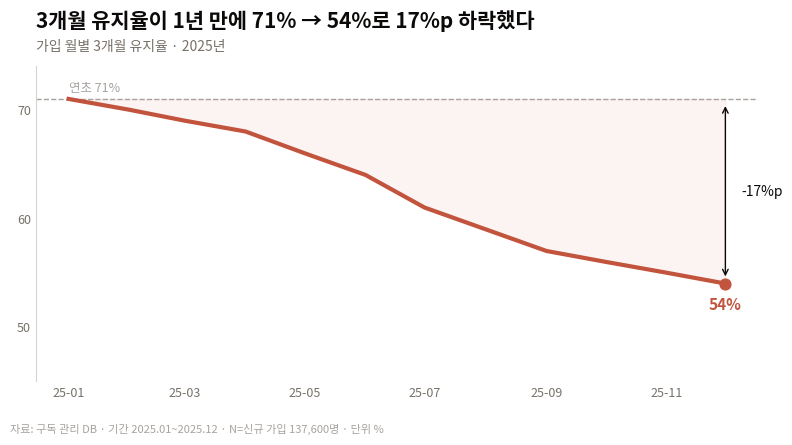
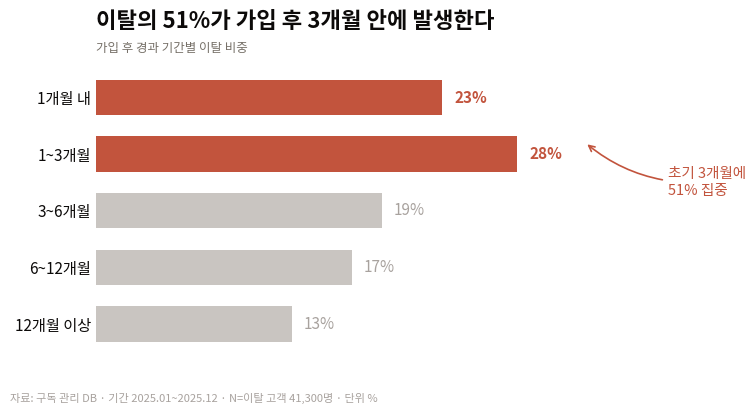

The script that saved these images, in order:
import pandas as pd
import matplotlib.pyplot as plt
from matplotlib import font_manager


# ══════════════════════════════════════════════════════════════════════
# 0. 환경 설정 — 수정하지 마세요
# ══════════════════════════════════════════════════════════════════════
INK, BODY, MUTED = '#0c0a09', '#4e4e4e', '#777169'
HAIR, GRAY, GRAY_D = '#d6d3d1', '#c9c5c1', '#a8a29e'
ACCENT, WARN = '#2f6f5e', '#c2543d'

def setup_font():
    '''설치된 한글 폰트를 자동으로 찾아 적용한다.'''
    candidates = [
        'Malgun Gothic',       # Windows
        'AppleGothic',         # macOS
    ]
    installed = {f.name for f in font_manager.fontManager.ttflist}
    for name in candidates:
        if name in installed:
            plt.rcParams['font.family'] = name
            break
    else:
        print('[경고] 한글 폰트를 찾지 못했습니다. 라벨이 □로 보일 수 있습니다.\n'
              '       Colab: !apt-get install -y fonts-nanum 후 런타임 재시작')
    plt.rcParams.update({
        'axes.unicode_minus': False,   # 음수 부호 깨짐 방지
    })

def save(fig, path):
    fig.savefig(path, bbox_inches='tight')
    plt.close(fig)


# ══════════════════════════════════════════════════════════════════════
# 1. 데이터 — 수정하지 마세요
# ══════════════════════════════════════════════════════════════════════
def load_data():
    '''가입 월별 신규 가입자 수와 3개월 유지율 (2025년 12개월)
    '''
    return pd.DataFrame({
        '가입월': pd.date_range('2025-01-01', periods=12, freq='MS'),
        '3개월유지율': [71.0, 70.0, 69.0, 68.0, 66.0, 64.0,
                        61.0, 59.0, 57.0, 56.0, 55.0, 54.0],
        '신규가입자': [8200, 8600, 9100, 9400, 10200, 11800,
                       13500, 14100, 13800, 13200, 12600, 12100],
    })

SOURCE_NOTE = ('자료: 구독 관리 DB · 기간 2025.01~2025.12 · '
               'N=신규 가입 137,600명 · 단위 %')

# ══════════════════════════════════════════════════════════════════════
# 2. 여기부터 작성하세요
# ══════════════════════════════════════════════════════════════════════
def my_answer():
    df = load_data()
    x = df['가입월']
    y = df['3개월유지율']

    fig, ax = plt.subplots(figsize=(8.6, 4.7))
    fig.subplots_adjust(top=0.82, bottom=0.15, left=0.08, right=0.92)
    
    # ── R1. 선 그래프 ─────────────────────────────────────────────
    # TODO: ax.plot(...) linewidth
    # 선과 두께 지정
    ax.plot(x, y, color=WARN, linewidth=3, zorder=3)
    
    # ── R2. 기준선 ────────────────────────────────────────────────
    # TODO: 연초 값에 가로 점선을 긋고 라벨을 답니다.
    #       힌트: ax.axhline(...) / ax.text()
    # 연초 값(71%) 가로 점선 및 선 위에 텍스트 표기
    baseline_val = y.iloc[0]
    ax.axhline(baseline_val, color=GRAY_D, linestyle='--', linewidth=1, zorder=2)
    ax.text(x.iloc[0], baseline_val + 0.4, "연초 71%", 
            va='bottom', ha='left', fontsize=9, color=GRAY_D)
    
    # ── R3. 낙폭 음영 ─────────────────────────────────────────────
    # TODO: 기준선과 실제 선 사이를 채웁니다.
    # 실제 선과 기준선 사이를 옅은 투명도의 색상으로 채움
    ax.fill_between(x, y, baseline_val, color=WARN, alpha=0.06, zorder=1)
    
    # ── R4. 마지막 값 직접 라벨링 ─────────────────────────────────
    # TODO: 마지막 점을 찍고 그 아래에 '54%' 를 표기합니다.
    #       힌트: ax.scatter()
    # 추가로, 낙폭을 화살표로 표현 (ax.annotate(arrowprops) 활용)
    last_x = x.iloc[-1]
    last_y = y.iloc[-1]
    
    # 마지막 지점 데이터 점 표시 및 바로 아래에 수치 라벨링
    ax.scatter(last_x, last_y, color=WARN, s=60, zorder=5)
    ax.text(last_x, last_y - 1.2, f"{int(last_y)}%", 
            ha='center', va='top', fontsize=11, color=WARN, fontweight='bold')
    
    # [양방향 화살표 기능 추가]
    ax.annotate('', 
                xy=(last_x, last_y + 0.4), 
                xytext=(last_x, baseline_val - 0.4),
                arrowprops=dict(arrowstyle="<->", color=INK, lw=1, ls='-'),
                zorder=4)
    
    # 화살표의 오른쪽에 간격을 맞춰 낙폭 수치 추가
    import pandas as pd
    ax.text(last_x + pd.Timedelta(days=8), (baseline_val + last_y) / 2, "-17%p", 
            color=INK, ha="left", va="center", fontsize=10)

    # ── R5. 차트 정크 제거 ────────────────────────────────────────
    # TODO: 왼쪽 제외 축선을 지우고 y축 눈금을 [50, 60, 70] 으로 제한합니다.
    #       힌트: ax.spines[side].set_visible(False) side = top, right, bottom, left
    #             ax.set_yticks(); ax.set_ylim()
    # 위, 오른쪽, 아래 축 테두리 제거 (왼쪽 축선만 옅게 유지)
    for side in ['top', 'right', 'bottom']:
        ax.spines[side].set_visible(False)
    ax.spines['left'].set_color(HAIR)
    
    # y축 눈금을 3개([50, 60, 70])로 명확하게 제한 및 범위 설정
    ax.set_yticks([50, 60, 70])
    ax.set_yticklabels(['50', '60', '70'], color=MUTED, fontsize=9)
    ax.set_ylim(45, 74)

    # x축 레이블 설정 (격월 간격 및 날짜 포맷 적용)
    ax.set_xticks(x[::2], [t.strftime('%y-%m') for t in x[::2]], fontsize=9)
    ax.tick_params(length=0, colors=MUTED)

    # ── R6. Action Title ──────────────────────────────────────────
    # TODO: 아래 제목을 결론 문장으로 바꾸고, 부제를 추가하세요.
    # plt.suptitle("신규 가입자의 3개월 유지율이 연초 대비 연말에 17%p 지속 하락했습니다.", 
    #              fontsize=12, fontweight='bold', ha='left', x=0.05, y=0.96)
    # 결론 문장을 대제목으로 배치하고, 그 아래 부제 텍스트 추가
    ax.set_title("3개월 유지율이 1년 만에 71% → 54%로 17%p 하락했다", 
                 fontsize=15, color=INK, loc='left', pad=28, fontweight='bold')
    ax.text(0.0, 1.05, "가입 월별 3개월 유지율 · 2025년", 
            fontsize=10, color=MUTED, transform=ax.transAxes)

    # ── R7. 메타 정보 ─────────────────────────────────────────────
    # TODO: 메타정보(SOURCE_NOTE)를 추가해주세요
    # 하단 레이아웃 영역에 메타 캡션 정보를 할당
    plt.figtext(0.05, 0.04, SOURCE_NOTE, fontsize=8, color=GRAY_D, ha='left')

    return fig

# ══════════════════════════════════════════════════════════════════════
if __name__ == '__main__':
    setup_font()

    save(my_answer(), '과제1.png')



# ════════════════════════════  문제 구분  ══════════════════════════════════════════


import numpy as np
import pandas as pd
import matplotlib.pyplot as plt
from matplotlib import font_manager

# ══════════════════════════════════════════════════════════════════════
# 0. 환경 설정 — 수정하지 마세요
# ══════════════════════════════════════════════════════════════════════
INK, BODY, MUTED = '#0c0a09', '#4e4e4e', '#777169'
HAIR, GRAY, GRAY_D = '#d6d3d1', '#c9c5c1', '#a8a29e'
ACCENT, WARN = '#2f6f5e', '#c2543d'

def setup_font():
    '''설치된 한글 폰트를 자동으로 찾아 적용한다.'''
    candidates = [
        'Malgun Gothic',       # Windows
        'AppleGothic',         # macOS
    ]
    installed = {f.name for f in font_manager.fontManager.ttflist}
    for name in candidates:
        if name in installed:
            plt.rcParams['font.family'] = name
            break
    else:
        print('[경고] 한글 폰트를 찾지 못했습니다. 라벨이 □로 보일 수 있습니다.\n'
              '       Colab: !apt-get install -y fonts-nanum 후 런타임 재시작')
    plt.rcParams.update({
        'axes.unicode_minus': False,   # 음수 부호 깨짐 방지
    })

def save(fig, path):
    fig.savefig(path, bbox_inches='tight')
    plt.close(fig)

# ══════════════════════════════════════════════════════════════════════
# 1. 데이터 — 수정하지 마세요
# ══════════════════════════════════════════════════════════════════════
def load_data():
    '''가입 후 경과 기간별 이탈 비중.
    '''
    return pd.DataFrame({
        '가입후경과': ['1개월 내', '1~3개월', '3~6개월', '6~12개월', '12개월 이상'],
        '이탈비중': [23.0, 28.0, 19.0, 17.0, 13.0],
    })


EARLY = ['1개월 내', '1~3개월']        # 강조할 초기 구간
SOURCE_NOTE = ('자료: 구독 관리 DB · 기간 2025.01~2025.12 · '
               'N=이탈 고객 41,300명 · 단위 %')


# ══════════════════════════════════════════════════════════════════════
# 2. 여기부터 작성하세요
# ══════════════════════════════════════════════════════════════════════
def my_answer():
    df = load_data()

    # 가로 막대는 아래에서 위로 쌓이므로, 시간 순서를 위→아래로 보이게 하려면
    # 데이터를 뒤집어야 합니다. (R2 — 정렬이 아니라 순서 유지)
    d = df.iloc[::-1].reset_index(drop=True)
    y = np.arange(len(d))

    fig, ax = plt.subplots(figsize=(8.6, 4.3))
    fig.subplots_adjust(top=0.82, bottom=0.15, left=0.15, right=0.85)

    # ── R3. 회색조 + 강조 1색 ─────────────────────────────────────
    # TODO: 초기 두 구간(EARLY)만 WARN, 나머지는 GRAY 로 색을 정하세요.
    colors = [WARN if val in EARLY else GRAY for val in d['가입후경과']]

    # ── R1. 가로 막대 ─────────────────────────────────────────────
    # TODO: ax.barh() height: 0.62
    bars = ax.barh(y, d['이탈비중'], height=0.62, color=colors, zorder=3)

    # ── R4. 직접 라벨링 ───────────────────────────────────────────
    # TODO: 막대 끝에 값을 표기하세요.
    for bar, val, label in zip(bars, d['이탈비중'], d['가입후경과']):
        width = bar.get_width()
        text_color = WARN if label in EARLY else GRAY_D
        ax.text(width + 0.8, bar.get_y() + bar.get_height()/2, f"{int(val)}%", 
                va='center', ha='left', fontsize=11, color=text_color, fontweight='bold' if label in EARLY else 'normal')

    # ── R4. x축 눈금 제거 + 정크 정리 ─────────────────────────────
    # TODO: 축선 4개를 모두 지우고 x축 눈금을 없애세요. (limit 0 ~ 40)
    for side in ['top', 'right', 'bottom', 'left']:
        ax.spines[side].set_visible(False)
    
    ax.set_xticks([])
    ax.set_xlim(0, 40)

    # ── R5. 주석 ──────────────────────────────────────────────────
    # TODO: '초기 3개월에\n51% 집중' 을 화살표와 함께 답니다.
    #       힌트: ax.annotate(arrowprops={connectionstyle: ???})
    target_y = 3
    target_x = d.loc[target_y, '이탈비중'] # 28.0
    
    ax.annotate('초기 3개월에\n51% 집중', 
                xy=(target_x + 4.5, target_y + 0.2),  # 화살표 촉이 가리킬 막대 모서리 부근
                xytext=(target_x + 10, target_y - 0.5), # 텍스트가 시작될 위치
                arrowprops=dict(arrowstyle="->", 
                                color=WARN, 
                                lw=1.2, 
                                connectionstyle="arc3,rad=-0.2"), # 바깥으로 살짝 휘어지는 곡선
                color=WARN, 
                fontsize=10.5, 
                va='center', 
                ha='left',
                linespacing=1.3)

    # 축 라벨 (참고용)
    ax.set_yticks(y)
    ax.set_yticklabels(d['가입후경과'], fontsize=11, color=INK)
    ax.tick_params(axis='y', length=0)


    # ── R6. Action Title ──────────────────────────────────────────
    # TODO: 아래 제목을 결론 문장으로 바꾸고, 부제를 추가하세요.
    ax.set_title("이탈의 51%가 가입 후 3개월 안에 발생한다", 
                 fontsize=16, color=INK, loc='left', pad=28, fontweight='bold')
    ax.text(0.0, 1.05, "가입 후 경과 기간별 이탈 비중", 
            fontsize=9, color=MUTED, transform=ax.transAxes)

    # ── R7. 메타 정보 ─────────────────────────────────────────────
    # TODO: 메타정보(SOURCE_NOTE)를 추가해주세요
    plt.figtext(0.05, 0.04, SOURCE_NOTE, fontsize=8, color=GRAY_D, ha='left')

    return fig

if __name__ == '__main__':
    setup_font()

    save(my_answer(), '과제2.png')
